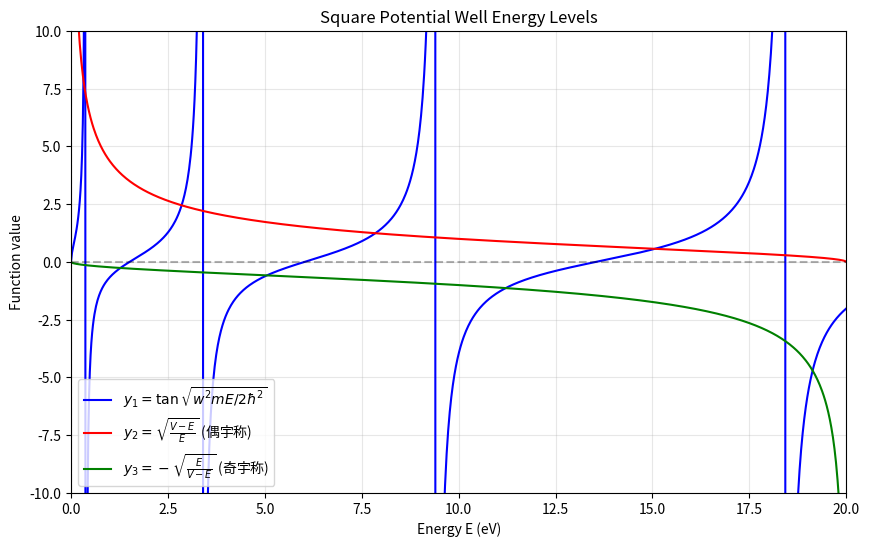

Recreate this plot in Python. (Note: this script raises an exception after producing the figure.)
#!/usr/bin/env python3
# -*- coding: utf-8 -*-
"""
薛定谔方程 - 方势阱能级计算

本模块实现了一维方势阱中粒子能级的计算方法。
"""

import numpy as np
import matplotlib.pyplot as plt

# 物理常数
HBAR = 1.0545718e-34  # 约化普朗克常数 (J·s)
ELECTRON_MASS = 9.1094e-31  # 电子质量 (kg)
EV_TO_JOULE = 1.6021766208e-19  # 电子伏转换为焦耳的系数


def calculate_y_values(E_values, V, w, m):
    """
    计算方势阱能级方程中的三个函数值
    
    参数:
        E_values (numpy.ndarray): 能量值数组 (eV)
        V (float): 势阱高度 (eV)
        w (float): 势阱宽度 (m)
        m (float): 粒子质量 (kg)
    
    返回:
        tuple: 包含三个numpy数组 (y1, y2, y3)，分别对应三个函数在给定能量值下的函数值
    """
    # TODO: 实现计算y1, y2, y3的代码 (约10行代码)
    # [STUDENT_CODE_HERE]
    # 提示: 注意单位转换和避免数值计算中的溢出或下溢
    
    E_joules = E_values * EV_TO_JOULE
    V_joule = V * EV_TO_JOULE
    
    # 使用 (w^2 * m) / (2 * hbar^2) 作为一个整体计算
    factor = (w**2 * m) / (2 * HBAR**2)
    
    # 计算三个函数值
    y1 = np.tan(np.sqrt(factor * E_joules))
    
    # 对于y2和y3，需要处理可能的除零错误
    with np.errstate(divide='ignore', invalid='ignore'):
        y2 = np.sqrt((V_joule - E_joules) / E_joules)
        y3 = -np.sqrt(E_joules / (V_joule - E_joules))
    
    # 处理无穷大和NaN值
    y1 = np.where(np.isfinite(y1), y1, np.nan)
    y2 = np.where(np.isfinite(y2), y2, np.nan)
    y3 = np.where(np.isfinite(y3), y3, np.nan)
    
    return y1, y2, y3


def plot_energy_functions(E_values, y1, y2, y3):
    """
    绘制能级方程的三个函数曲线
    
    参数:
        E_values (numpy.ndarray): 能量值数组 (eV)
        y1 (numpy.ndarray): 函数y1的值
        y2 (numpy.ndarray): 函数y2的值
        y3 (numpy.ndarray): 函数y3的值
    
    返回:
        matplotlib.figure.Figure: 绘制的图形对象
    """
    # TODO: 实现绘制三个函数曲线的代码 (约15行代码)
    # [STUDENT_CODE_HERE]
    # 提示: 使用不同颜色和线型，添加适当的标签、图例和标题
    
    fig, ax = plt.subplots(figsize=(10, 6))
    
    # 绘制三个函数曲线
    ax.plot(E_values, y1, 'b-', label=r'$y_1 = \tan\sqrt{w^2mE/2\hbar^2}$')
    ax.plot(E_values, y2, 'r-', label=r'$y_2 = \sqrt{\frac{V-E}{E}}$ (偶宇称)')
    ax.plot(E_values, y3, 'g-', label=r'$y_3 = -\sqrt{\frac{E}{V-E}}$ (奇宇称)')
    
    # 添加水平和垂直参考线
    ax.axhline(y=0, color='k', linestyle='--', alpha=0.3)
    ax.axvline(x=0, color='k', linestyle='--', alpha=0.3)
    
    # 设置坐标轴范围，限制y轴范围以便更清晰地看到交点
    ax.set_xlim(0, 20)
    ax.set_ylim(-10, 10)
    
    # 添加标签和标题
    ax.set_xlabel('Energy E (eV)')
    ax.set_ylabel('Function value')
    ax.set_title('Square Potential Well Energy Levels')
    ax.legend()
    ax.grid(True, alpha=0.3)
    
    return fig


def find_energy_level_bisection(n, V, w, m, precision=0.001, E_min=0.001, E_max=None):
    """
    使用二分法求解方势阱中的第n个能级
    
    参数:
        n (int): 能级序号 (0表示基态，1表示第一激发态，以此类推)
        V (float): 势阱高度 (eV)
        w (float): 势阱宽度 (m)
        m (float): 粒子质量 (kg)
        precision (float): 求解精度 (eV)
        E_min (float): 能量搜索下限 (eV)
        E_max (float): 能量搜索上限 (eV)，默认为V
    
    返回:
        float: 第n个能级的能量值 (eV)
    """
    # TODO: 实现二分法求解能级的代码 (约25行代码)
    # [STUDENT_CODE_HERE]
    # 提示: 需要考虑能级的奇偶性，偶数能级使用偶宇称方程，奇数能级使用奇宇称方程
    
    raise NotImplementedError("请在 {} 中实现此函数。".format(__file__))
    
    return energy_level


def main():
    """
    主函数，执行方势阱能级的计算和可视化
    """
    # 参数设置
    V = 20.0  # 势阱高度 (eV)
    w = 1e-9  # 势阱宽度 (m)
    m = ELECTRON_MASS  # 粒子质量 (kg)
    
    # 1. 计算并绘制函数曲线
    E_values = np.linspace(0.001, 19.999, 1000)  # 能量范围 (eV)
    y1, y2, y3 = calculate_y_values(E_values, V, w, m)
    fig = plot_energy_functions(E_values, y1, y2, y3)
    plt.savefig('energy_functions.png', dpi=300)
    plt.show()
    
    # 2. 使用二分法计算前6个能级
    energy_levels = []
    for n in range(6):
        energy = find_energy_level_bisection(n, V, w, m)
        energy_levels.append(energy)
        print(f"能级 {n}: {energy:.3f} eV")
    
    # 与参考值比较
    reference_levels = [0.318, 1.270, 2.851, 5.050, 7.850, 11.215]
    print("\n参考能级值:")
    for n, ref in enumerate(reference_levels):
        print(f"能级 {n}: {ref:.3f} eV")


if __name__ == "__main__":
    main()
